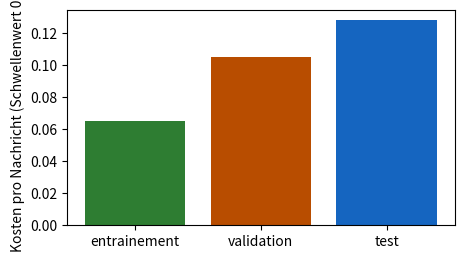
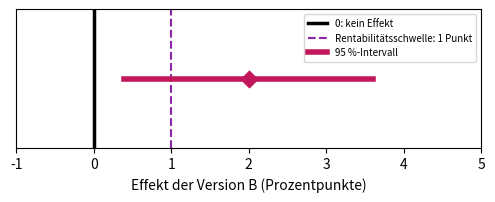

Recreate these plots in Python, in order.
import numpy as np
import pandas as pd
import matplotlib.pyplot as plt

# Farben des Buchs: eine Farbe pro Datensatz
LOT_E, LOT_V, LOT_T = '#2e7d32', '#b84d00', '#1565c0'   # Training (grün), Validierung (dunkelorange), Test (blau)
SPAM, LEGITIME = '#d62728', '#b9b6ae'
VERSION_A, VERSION_B, ECART, SEUIL = '#757575', '#00897b', '#c2185b', '#8e24aa'   # A/B-Test: A grau, B petrol


def sigmoide(z):
    return 1 / (1 + np.exp(-np.asarray(z, dtype=float)))


def perte_moyenne(etiquettes, X, w, b):
    """Mittlerer logarithmischer Verlust (Gleichungen 5.6 und 5.7)."""
    p = np.clip(sigmoide(X @ np.asarray(w, dtype=float) + b), 1e-12, 1 - 1e-12)
    y = np.asarray(etiquettes, dtype=float)
    return float(np.mean(-(y * np.log(p) + (1 - y) * np.log(1 - p))))


NOMS_CARAC = ['liens', 'mots_suspects', 'longueur', 'majuscules', 'heure', 'pieces_jointes', 'taille', 'destinataires']


def fabriquer_messages(graine=77):
    """Fiktive Nachrichten (Aufgabe 6.4 und Lektion 6.4): 40 Gruppen, Spam-Kampagnen (gerade Gruppen) oder
    legitime Absender (ungerade Gruppen). Die Nachrichten einer Gruppe sind fast identisch. Nur die ersten
    beiden Merkmale hängen vom Label ab; die acht Merkmale haben sehr unterschiedliche Einheiten."""
    rng = np.random.default_rng(graine)
    unites = np.array([2, 1.5, 30, 0.2, 5, 1, 50, 3])
    decalages = np.array([3, 2, 200, 1, 12, 0, 500, 10])
    lignes = []
    for g in range(40):
        spam = g % 2 == 0
        taille = rng.integers(4, 15)
        base = rng.normal(0, 1, 8)
        base[:2] += 1.0 if spam else -1.0
        for _ in range(taille):
            lignes.append([g, int(spam)] + list((base + rng.normal(0, 0.3, 8)) * unites + decalages))
    return pd.DataFrame(lignes, columns=['groupe', 'spam'] + NOMS_CARAC)


def ajuster(X, y, lam, l1=False, pas=0.1, n_pas=3000):
    """Gradientenabstieg auf dem bestraften Verlust: L2 (Gleichung 6.2) oder L1 (Gleichung 6.3). b wird nicht bestraft."""
    w, b = np.zeros(X.shape[1]), 0.0
    for _ in range(n_pas):
        ecart = sigmoide(X @ w + b) - y
        gw, gb = X.T @ ecart / len(y), ecart.mean()
        if l1:   # Gradientenschritt, dann jedes Gewicht um höchstens pas × λ an 0 heranrücken (ohne Vorzeichenwechsel)
            w = w - pas * gw
            w = np.sign(w) * np.maximum(np.abs(w) - pas * lam, 0)
        else:    # die Ableitung von λ × Summe der w² ist 2λw
            w = w - pas * (gw + 2 * lam * w)
        b -= pas * gb
    return w, b

# Daten von Kapitel 6, übernommen aus den CSV-Dateien des Buchs (nicht verändern)

# D6.1 — die drei Datensätze des Vereins: Nachrichten, Spams und Fehler des Filters für einen Schwellenwert
lots = pd.DataFrame([
    ('entrainement', 600, 120, 0.7, 30, 3),
    ('validation', 200, 40, 0.3, 4, 14),
    ('validation', 200, 40, 0.5, 8, 6),
    ('validation', 200, 40, 0.7, 15, 2),
    ('test', 250, 50, 0.7, 20, 4)
], columns=['lot', 'messages', 'spams', 'seuil', 'fn', 'fp'])

# D6.2 — zwei Aufteilungen derselben Nachrichten: die Testdaten, beim Schwellenwert 0,7
fuite = pd.DataFrame([
    ('aleatoire', 250, 50, 25, 1, 10, 4),
    ('par_campagne', 250, 50, 0, 0, 20, 4)
], columns=['decoupage', 'messages', 'spams', 'copies_vues', 'manques_copies', 'manques_nouveaux', 'fp'])

# D6.3 — sechs neue Nachrichten (Validierung in Lektion 6.3)
six = pd.DataFrame([
    ('R1', 'spam', 4, 2),
    ('R2', 'legitime', 1, 3),
    ('R3', 'spam', 3, 4),
    ('R4', 'legitime', 0, 0),
    ('R5', 'spam', 5, 3),
    ('R6', 'legitime', 2, 1)
], columns=['message', 'etiquette', 'liens', 'mots_suspects'])

# D5.1 — die zwölf Nachrichten aus Kapitel 5 (Training in Lektion 6.3)
douze = pd.DataFrame([
    ('M1', 'spam', 5, 4),
    ('M2', 'legitime', 2, 0),
    ('M3', 'legitime', 4, 0),
    ('M4', 'spam', 3, 3),
    ('M5', 'legitime', 1, 0),
    ('M6', 'legitime', 2, 2),
    ('M7', 'spam', 2, 3),
    ('M8', 'legitime', 2, 1),
    ('M9', 'spam', 4, 4),
    ('M10', 'legitime', 1, 1),
    ('M11', 'legitime', 0, 0),
    ('M12', 'legitime', 0, 1)
], columns=['message', 'etiquette', 'liens', 'mots_suspects'])

# D6.E2 — die Mediathek (Aufgabe 6.2): Validierungs- und Testdaten
mediatheque = pd.DataFrame([
    ('validation', 150, 30, 0.4, 3, 18),
    ('validation', 150, 30, 0.5, 6, 9),
    ('validation', 150, 30, 0.6, 10, 5),
    ('validation', 150, 30, 0.7, 15, 3),
    ('test', 240, 48, 0.4, 6, 26),
    ('test', 240, 48, 0.5, 10, 14),
    ('test', 240, 48, 0.6, 17, 9),
    ('test', 240, 48, 0.7, 22, 3)
], columns=['lot', 'messages', 'spams', 'seuil', 'fn', 'fp'])

# D6.4 — die drei Folds des Vereins (Lektion 6.4): Links (Mittelwert, Standardabweichung) und Validierungsverluste
plis = pd.DataFrame([
    (1, 270, 54, 2.10, 1.60, 0.29, 0.30),
    (2, 264, 52, 2.40, 1.90, 0.38, 0.33),
    (3, 266, 54, 2.20, 1.70, 0.33, 0.31)
], columns=['pli', 'messages', 'spams', 'moyenne_liens', 'ecart_type_liens', 'perte_l001', 'perte_l01'])

# D6.5 — der A/B-Test der Buchhandlung (Lektionen 6.5 und 6.6)
librairie = pd.DataFrame([
    ('A', 'lettre actuelle', 2500, 200),
    ('B', 'livraison offerte', 2400, 240)
], columns=['version', 'description', 'clients', 'commandes'])

# D6.E1 — Kreuzvalidierung der Mediathek (Aufgabe 6.1): Verlust jedes Folds für fünf λ
plis_lambda = pd.DataFrame([
    (1, 0.001, 0.52),
    (1, 0.01, 0.44),
    (1, 0.1, 0.36),
    (1, 1, 0.35),
    (1, 10, 0.52),
    (2, 0.001, 0.40),
    (2, 0.01, 0.37),
    (2, 0.1, 0.34),
    (2, 1, 0.38),
    (2, 10, 0.55),
    (3, 0.001, 0.61),
    (3, 0.01, 0.49),
    (3, 0.1, 0.39),
    (3, 1, 0.37),
    (3, 10, 0.51)
], columns=['pli', 'lambda', 'perte'])

# D6.E3 — Verteilung von vier Gruppen auf die Folds des Ehrenamtlichen (Aufgabe 6.3)
groupes_plis = pd.DataFrame([
    ('Montres', 'campagne de spams', 9, 8, 9),
    ('Colis en attente', 'campagne de spams', 5, 6, 4),
    ('Loterie', 'campagne de spams', 7, 7, 8),
    ('Lettre de la mairie', 'expéditeur légitime', 4, 3, 5)
], columns=['groupe', 'nature', 'pli_1', 'pli_2', 'pli_3'])

# D6.E5 — der A/B-Test des Theaters (Aufgabe 6.5)
theatre = pd.DataFrame([
    ('A', 'lettre habituelle', 1800, 126),
    ('B', 'lettre avec vidéo', 1750, 147)
], columns=['version', 'description', 'spectateurs', 'reservations'])

# Lektion 6.1 — Kosten pro Nachricht (Gleichung 6.1), k = 3 für den Verein
k = 3
t = lots.copy()
t['coût'] = t['fn'] + k * t['fp']
t['coût par message'] = (t['coût'] / t['messages']).round(3)    # geteilt durch die Größe DES DATENSATZES
print(t.to_string(index=False))
val = t[t['lot'] == 'validation']
choisi = val.loc[val['coût par message'].idxmin(), 'seuil']
print('auf den Validierungsdaten gewählter Schwellenwert:', choisi)
test = t[(t['lot'] == 'test') & (t['seuil'] == choisi)].iloc[0]
print(f"Test, ein einziges Mal: Kosten {test['coût']} bei {test['messages']} Nachrichten = {test['coût par message']:.3f} pro Nachricht")

a7 = t[t['seuil'] == 0.7]
couleurs = {'entrainement': LOT_E, 'validation': LOT_V, 'test': LOT_T}
plt.figure(figsize=(5, 2.8))
plt.bar(a7['lot'], a7['coût par message'], color=[couleurs[l] for l in a7['lot']])
plt.ylabel('Kosten pro Nachricht (Schwellenwert 0,7)'); plt.show()

# Lektion 6.2 — ein Datenleck: Recall und Kosten pro Nachricht der beiden Aufteilungen
for _, l in fuite.iterrows():
    manques = l['manques_copies'] + l['manques_nouveaux']
    nouveaux = l['spams'] - l['copies_vues']
    print(f"{l['decoupage']:>12} : Recall = {(l['spams'] - manques) / l['spams']:.2f}, "
          f"Kosten pro Nachricht = {(manques + 3 * l['fp']) / l['messages']:.3f}, "
          f"Anteil verpasster neuer Spams = {l['manques_nouveaux']} / {nouveaux} = {l['manques_nouveaux'] / nouveaux:.2f}")

# Die Kampagnen aufteilen, nicht die Nachrichten: kleine Demonstration mit 40 Kampagnen unterschiedlicher Größe
rng = np.random.default_rng(6)
campagne = np.repeat(np.arange(40), rng.integers(5, 40, size=40))          # Kampagnennummer jedes Spams
au_hasard = rng.random(campagne.size) < 0.25                              # 25 % der NACHRICHTEN in den Test
camp_test = rng.choice(40, size=10, replace=False)                         # 25 % der KAMPAGNEN in den Test
par_campagne = np.isin(campagne, camp_test)
for nom, test_ in (('zufällig', au_hasard), ('je Kampagne', par_campagne)):
    partagees = len(set(campagne[test_]) & set(campagne[~test_]))
    print(f'{nom:>12} : {test_.sum()} Spams im Test, {partagees} Kampagnen sowohl im Test als auch anderswo vorhanden')

# Lektion 6.3 — Überanpassung: Filter A und B auf den Trainingsdaten (zwölf Nachrichten) und den Validierungsdaten (sechs)
X12, y12 = douze[['liens', 'mots_suspects']].to_numpy(float), (douze['etiquette'] == 'spam').to_numpy(int)
X6, y6 = six[['liens', 'mots_suspects']].to_numpy(float), (six['etiquette'] == 'spam').to_numpy(int)
filtres = {'A': ((1, 0.5), -4), 'B': ((-0.54, 4.39), -9.17)}
for nom, (w, b) in filtres.items():
    p6 = sigmoide(X6 @ np.array(w) + b)
    pertes6 = -(y6 * np.log(p6) + (1 - y6) * np.log(1 - p6))
    print(f'Filter {nom}: Training {perte_moyenne(y12, X12, w, b):.2f}, Validierung {perte_moyenne(y6, X6, w, b):.2f} '
          f'| Verluste der sechs: {np.round(pertes6, 2)}')

# Bestrafter L2-Verlust (Gleichung 6.2), λ = 0,05; die Konstante b wird nicht bestraft
lam = 0.05
for nom, (w, b) in filtres.items():
    pen = lam * np.sum(np.square(w))
    print(f'Filter {nom}: Summe der quadrierten Gewichte = {np.sum(np.square(w)):.4f}, Strafterm = {pen:.4f}, '
          f'bestrafter Verlust = {perte_moyenne(y12, X12, w, b) + pen:.2f}')

# Der Strafterm hängt von den Einheiten ab: Links in Zehnern gezählt, gleiche Vorhersagen, anderer Strafterm
X12_diz = X12 / np.array([10, 1])
w_diz = (10, 0.5)
print('gleiche Wahrscheinlichkeiten:', np.allclose(sigmoide(X12_diz @ np.array(w_diz) - 4), sigmoide(X12 @ np.array([1, 0.5]) - 4)),
      f'| Strafterm in Einern: {lam * (1 + 0.25):.4f}; in Zehnern: {lam * (100 + 0.25):.4f}')

# Lektion 6.4 — Standardisierung in jeder Runde: Mittelwert und Standardabweichung der Links auf den BEIDEN ANDEREN Folds
for k in range(3):
    autres = plis[plis['pli'] != k + 1]
    n = autres['messages'].sum()
    m = (autres['messages'] * autres['moyenne_liens']).sum() / n
    # Standardabweichung der Vereinigung zweier Folds (Division durch n): Mittelwert der Quadrate minus Quadrat des Mittelwerts
    v = (autres['messages'] * (autres['ecart_type_liens'] ** 2 + autres['moyenne_liens'] ** 2)).sum() / n - m ** 2
    print(f'Runde {k + 1}: Validierung = Fold {k + 1}, Training = {n} Nachrichten, Mittelwert {m:.2f}, Standardabweichung {np.sqrt(v):.2f}')
print(f'Nachricht mit 6 Links aus Fold 3, in Runde 3: (6 - 2,25) / 1,76 = {(6 - 2.25) / 1.76:.2f}')

# Kreuzvalidierungswert (Gleichung 6.4) der beiden Werte von λ
for col, lam in (('perte_l001', 0.01), ('perte_l01', 0.1)):
    print(f'λ = {lam}: Verluste der Folds {list(plis[col])}, KV = {plis[col].mean():.3f}')

# Lektion 6.4 (Schluss) — L1 und L2 auf fiktiven Nachrichten mit acht Merkmalen (dieselben wie in Aufgabe 6.4)
msgs = fabriquer_messages()
X8 = msgs[NOMS_CARAC].to_numpy(float)
X8 = (X8 - X8.mean(0)) / X8.std(0)        # hier Standardisierung über alle Nachrichten: nur zur Demonstration
y8 = msgs['spam'].to_numpy(float)
w_l2, _ = ajuster(X8, y8, 0.1)
w_l1, _ = ajuster(X8, y8, 0.1, l1=True)
print('Gewichte L2:', np.round(w_l2, 2))
print('Gewichte L1:', np.round(w_l1, 2))
print(f'Nullgewichte: L2 {int(np.sum(np.abs(w_l2) < 1e-9))}, L1 {int(np.sum(np.abs(w_l1) < 1e-9))} '
      '(nur die ersten beiden Merkmale hängen mit dem Label zusammen)')

# Lektionen 6.5 und 6.6 — der A/B-Test der Buchhandlung
a, b_ = librairie.iloc[0], librairie.iloc[1]
pA, pB = a['commandes'] / a['clients'], b_['commandes'] / b_['clients']
ecart = pB - pA
print(f'Rate A = {100 * pA:.1f} %, Rate B = {100 * pB:.1f} %, Differenz = {100 * ecart:.1f} Punkte, '
      f'relative Veränderung = {100 * ecart / pA:.0f} %')
esA, esB = np.sqrt(pA * (1 - pA) / a['clients']), np.sqrt(pB * (1 - pB) / b_['clients'])
es = np.sqrt(esA ** 2 + esB ** 2)                          # Gleichung 6.6: man addiert die QUADRATE
bas, haut = ecart - 1.96 * es, ecart + 1.96 * es           # Gleichung 6.7
print(f'SF von A = {100 * esA:.2f} Punkt, SF von B = {100 * esB:.2f} Punkt, SF der Differenz = {100 * es:.2f} Punkt')
print(f'95 %-Konfidenzintervall: von {100 * bas:.1f} bis {100 * haut:.1f} Punkten')
print(f'für 40 000 Abonnenten: {40000 * ecart:.0f} Bestellungen mehr (von {40000 * bas:.0f} bis {40000 * haut:.0f})')

plt.figure(figsize=(6, 1.8))
plt.axvline(0, color='black', linewidth=2.5, label='0: kein Effekt')
plt.axvline(1, color=SEUIL, linestyle='--', label='Rentabilitätsschwelle: 1 Punkt')
plt.plot([100 * bas, 100 * haut], [0, 0], color=ECART, linewidth=4, label='95 %-Intervall')
plt.scatter([100 * ecart], [0], marker='D', s=70, color=ECART, zorder=3)
plt.yticks([]); plt.xlim(-1, 5); plt.xlabel('Effekt der Version B (Prozentpunkte)')
plt.legend(fontsize=7, loc='upper right'); plt.show()

# Lektion 6.6 — die Kosten pro Nachricht im Test (Lektion 6.1) sind ein Mittelwert: gleiche Überlegung
couts = np.array([1] * 20 + [3] * 4 + [0] * 226)            # 20 verpasste Spams, 4 Fehlalarme, 226 ohne Kosten
es_c = couts.std() / np.sqrt(len(couts))                     # Standardabweichung (Division durch n) / Wurzel aus n
print(f'Kosten pro Nachricht = {couts.mean():.3f}, Standardabweichung = {couts.std():.3f}, SF = {es_c:.3f}, '
      f'Intervall: von {couts.mean() - 1.96 * es_c:.2f} bis {couts.mean() + 1.96 * es_c:.2f}')

# ZU ERGÄNZEN: Mittelwert der drei Folds für jedes λ (Gleichung 6.4), dann das gewählte λ
moyennes = None   # ZU ERGÄNZEN: eine Series mit λ als Index; versuchen Sie plis_lambda.groupby('lambda')['perte']
lam_choisi = None   # ZU ERGÄNZEN

# Überprüfung von a) und b)
if moyennes is None or lam_choisi is None:
    print('noch nicht ausgefüllt. Ergänzen Sie die beiden Zeilen.')
else:
    print('Mittelwerte:', moyennes.round(3).to_dict(), '→',
          'richtig' if np.allclose(moyennes.values, [0.51, 1.3 / 3, 1.09 / 3, 1.1 / 3, 1.58 / 3]) else 'bitte prüfen')
    print('gewähltes λ:', lam_choisi, '→', 'richtig' if lam_choisi == 0.1 else 'bitte prüfen')
    print('Wahl jedes einzelnen Folds:', plis_lambda.loc[plis_lambda.groupby('pli')['perte'].idxmin(), ['pli', 'lambda']].values.tolist())
    for k, (style, marque) in enumerate((('-', 'o'), ('--', 's'), (':', '^'))):
        d = plis_lambda[plis_lambda['pli'] == k + 1]
        plt.plot(d['lambda'], d['perte'], style, marker=marque, color=LOT_V, label=f'Fold {k + 1}')
    plt.plot(moyennes.index, moyennes.values, 'D-', color='black', linewidth=2.5, label='Mittelwert')
    plt.xscale('log'); plt.xlabel('λ'); plt.ylabel('Validierungsverlust'); plt.legend(); plt.grid(alpha=0.4); plt.show()

# ZU ERGÄNZEN: Kosten pro Nachricht (Gleichung 6.1) und Wahl des Schwellenwerts auf den VALIDIERUNGSDATEN
def cout_par_message(fn, fp, n, k):
    return None   # ZU ERGÄNZEN


def choisir_seuil(table_validation, k):
    """Gibt den Schwellenwert mit den geringsten Kosten pro Nachricht auf den Validierungsdaten zurück."""
    return None   # ZU ERGÄNZEN

# Überprüfung von a) und b), dann das Protokoll
k_med = 2
valid = mediatheque[mediatheque['lot'] == 'validation']
test_med = mediatheque[mediatheque['lot'] == 'test']
if cout_par_message(3, 18, 150, 2) is None or choisir_seuil(valid, k_med) is None:
    print('noch nicht ausgefüllt. Ergänzen Sie die Funktionen.')
else:
    cv = [cout_par_message(l.fn, l.fp, l.messages, k_med) for l in valid.itertuples()]
    print('Validierung, Kosten pro Nachricht:', np.round(cv, 3), '→',
          'richtig' if np.allclose(cv, [39 / 150, 24 / 150, 20 / 150, 21 / 150]) else 'bitte prüfen')
    s = choisir_seuil(valid, k_med)
    print(f'auf den Validierungsdaten gewählter Schwellenwert: {s} →', 'richtig' if s == 0.6 else 'bitte prüfen')
    l = test_med[test_med['seuil'] == s].iloc[0]                    # NUR EINE Zeile des Tests
    ct = cout_par_message(l.fn, l.fp, l.messages, k_med)
    print(f'Test, nur beim Schwellenwert {s}: {ct:.3f} pro Nachricht →', 'richtig' if abs(ct - 35 / 240) < 1e-9 else 'bitte prüfen')
    # e) Was der Kollege tut: Er schaut sich ALLE Zeilen des Tests an und behält die beste
    ctous = [cout_par_message(r.fn, r.fp, r.messages, k_med) for r in test_med.itertuples()]
    s_coll = test_med['seuil'].iloc[int(np.argmin(ctous))]
    print(f'Angabe des Kollegen: Schwellenwert {s_coll}, {min(ctous):.3f} pro Nachricht (auf dem Test gewählt: zu optimistisch);',
          f'ehrliche Angabe: Schwellenwert {s}, {ct:.3f} pro Nachricht →',
          'richtig' if s_coll == 0.7 and abs(min(ctous) - 28 / 240) < 1e-9 else 'bitte prüfen')
    plt.figure(figsize=(5.5, 3))
    plt.plot(valid['seuil'], cv, 'o-', color=LOT_V, label='Validierung (dient zur Wahl)')
    plt.plot(test_med['seuil'], ctous, 's--', color=LOT_T, alpha=0.5, label='Test (bei der Wahl nicht ansehen)')
    plt.scatter([s], [ct], s=120, color=LOT_T, zorder=3, label='Test, beim gewählten Schwellenwert')
    plt.xlabel('Schwellenwert'); plt.ylabel('Kosten pro Nachricht (k = 2)'); plt.legend(fontsize=8); plt.grid(alpha=0.4); plt.show()

# ZU ERGÄNZEN: Gruppen, die in mehr als einem Fold vorkommen
def groupes_coupes(repartition):
    """repartition: eine Tabelle mit einer Spalte 'groupe' und den Spalten 'pli_1', 'pli_2', 'pli_3'
    (Anzahl der Nachrichten der Gruppe in jedem Fold). Gibt die Liste der zerschnittenen Gruppen zurück."""
    return None   # ZU ERGÄNZEN: Zählen Sie für jede Gruppe die Folds, in denen sie mindestens eine Nachricht hat

# Überprüfung von b) und d)
proposition = pd.DataFrame([('Montres', 26, 0, 0), ('Colis en attente', 0, 0, 15),
                            ('Loterie', 0, 22, 0), ('Lettre de la mairie', 0, 0, 12)],
                           columns=['groupe', 'pli_1', 'pli_2', 'pli_3'])
if groupes_coupes(groupes_plis) is None:
    print('noch nicht ausgefüllt. Ergänzen Sie die Funktion.')
else:
    print('Folds des Ehrenamtlichen, zerschnittene Gruppen:', groupes_coupes(groupes_plis), '→',
          'richtig' if len(groupes_coupes(groupes_plis)) == 4 else 'bitte prüfen')
    print('korrigierte Verteilung, zerschnittene Gruppen:', groupes_coupes(proposition), '| Größen der Folds:',
          proposition[['pli_1', 'pli_2', 'pli_3']].sum().tolist(), '→',
          'richtig' if groupes_coupes(proposition) == [] else 'bitte prüfen')
    print('Runde 1: im Training gesehene Kopien von « Montres » =', int(groupes_plis.loc[0, ['pli_2', 'pli_3']].sum()),
          ', in der Validierung =', int(groupes_plis.loc[0, 'pli_1']))

# Die Nachrichten der Aufgabe: 30 Gruppen für die Kreuzvalidierung, 10 Gruppen für den Test zurückgelegt
msgs = fabriquer_messages()
test_ = msgs['groupe'] >= 30
X_cv, y_cv, g_cv = msgs.loc[~test_, NOMS_CARAC].to_numpy(float), msgs.loc[~test_, 'spam'].to_numpy(float), msgs.loc[~test_, 'groupe'].to_numpy()
X_test, y_test = msgs.loc[test_, NOMS_CARAC].to_numpy(float), msgs.loc[test_, 'spam'].to_numpy(float)
print(f'{len(msgs)} Nachrichten, {msgs.groupe.nunique()} Gruppen; Kreuzvalidierung: {len(y_cv)} Nachrichten; Test: {len(y_test)} Nachrichten')
print(msgs[NOMS_CARAC].describe().loc[['mean', 'std']].round(1))     # sehr unterschiedliche Einheiten

# ZU ERGÄNZEN: b) Folds nach Gruppen, Standardisierung auf den Trainingsdaten, c) Kreuzvalidierungswert
def plis_par_groupe(groupes, K):
    """Fold-Nummer (0 bis K - 1) jeder Nachricht: Die Gruppen werden, aufsteigend sortiert, reihum
    auf die Folds verteilt; alle Nachrichten einer Gruppe erhalten denselben Fold."""
    return None   # ZU ERGÄNZEN; np.unique(groupes) liefert die sortierten Gruppen


def standardiser(X_entr, X_val):
    """Standardisiert X_entr und X_val mit Mittelwert und Standardabweichung NUR von X_entr."""
    return None, None   # ZU ERGÄNZEN


def score_vc(lam, plis_, K=3):
    """Gleichung 6.4: Mittelwert über die K Runden des Verlusts OHNE Strafterm auf dem Validierungs-Fold."""
    return None   # ZU ERGÄNZEN: Verwenden Sie standardiser, ajuster(X, y, lam) und perte_moyenne(y, X, w, b)

# Überprüfung von b) und c)
LAMBDAS = [0, 0.001, 0.01, 0.1, 1]
p_g = plis_par_groupe(g_cv, 3)
if p_g is None or standardiser(X_cv, X_cv)[0] is None or score_vc(0.1, p_g) is None:
    print('noch nicht ausgefüllt. Ergänzen Sie die drei Funktionen.')
else:
    coupes = sum(len(set(p_g[g_cv == g])) > 1 for g in np.unique(g_cv))
    print(f'Folds nach Gruppen: {np.bincount(p_g).tolist()} Nachrichten, {coupes} zerschnittene Gruppe(n) →',
          'richtig' if coupes == 0 and set(p_g) == {0, 1, 2} else 'bitte prüfen')
    Xe, Xv = standardiser(X_cv[p_g != 0], X_cv[p_g == 0])
    print('standardisiertes Training: Mittelwerte ≈ 0 und Standardabweichungen ≈ 1; Validierung: nicht genau →',
          'richtig' if np.allclose(Xe.mean(0), 0) and np.allclose(Xe.std(0), 1) and not np.allclose(Xv.mean(0), 0) else 'bitte prüfen')
    vc_groupe = {lam: score_vc(lam, p_g) for lam in LAMBDAS}
    lam_vc = min(vc_groupe, key=vc_groupe.get)
    print('KV nach Gruppen:', {l: round(v, 3) for l, v in vc_groupe.items()}, '→ gewähltes λ:', lam_vc, '→',
          'richtig' if lam_vc == 0.01 else 'bitte prüfen')

# d) Folds Nachricht für Nachricht ausgelost (nicht nachmachen): das Datenleck aus Lektion 6.2, dreifach
if p_g is not None and score_vc(0.1, p_g) is not None:
    p_m = np.random.default_rng(1).integers(0, 3, len(y_cv))
    vc_message = {lam: score_vc(lam, p_m) for lam in LAMBDAS}
    print('KV Nachricht für Nachricht:', {l: round(v, 3) for l, v in vc_message.items()})
    plt.plot(range(5), list(vc_groupe.values()), 'o-', color=LOT_V, label='Folds nach Gruppen')
    plt.plot(range(5), list(vc_message.values()), 's--', color='grey', label='Folds Nachricht für Nachricht (Datenleck)')
    plt.xticks(range(5), [str(l) for l in LAMBDAS]); plt.xlabel('λ'); plt.ylabel('Kreuzvalidierungswert')
    plt.legend(); plt.grid(alpha=0.4); plt.show()

    # e) Endmodell: Standardisierung und Gewichte auf den 30 Gruppen, mit dem gewählten λ; Test NUR EINMAL
    Xc, Xt = standardiser(X_cv, X_test)
    w_f, b_f = ajuster(Xc, y_cv, lam_vc)
    print(f'Testverlust des Endmodells (λ = {lam_vc}): {perte_moyenne(y_test, Xt, w_f, b_f):.3f}; '
          f'KV nach Gruppen: {vc_groupe[lam_vc]:.3f}; KV Nachricht für Nachricht: {vc_message[lam_vc]:.3f}')

# ZU ERGÄNZEN: Differenz in Punkten und 95 %-Konfidenzintervall (Gleichungen 6.5 bis 6.7)
def intervalle(conv_A, n_A, conv_B, n_B):
    """Gibt (Differenz, untere Grenze, obere Grenze) in Prozentpunkten zurück."""
    return None   # ZU ERGÄNZEN

# Überprüfung von a), b) und e)
A, B = theatre.iloc[0], theatre.iloc[1]
r = intervalle(A['reservations'], A['spectateurs'], B['reservations'], B['spectateurs'])
if r is None:
    print('noch nicht ausgefüllt. Ergänzen Sie die Funktion.')
else:
    print(f'tatsächlicher Versuch: Differenz {r[0]:.2f} Punkte, Intervall von {r[1]:.2f} bis {r[2]:.2f} →',
          'richtig' if abs(r[0] - 1.4) < 1e-9 and abs(r[1] + 0.35) < 0.01 and abs(r[2] - 3.15) < 0.01 else 'bitte prüfen')
    r4 = intervalle(4 * A['reservations'], 4 * A['spectateurs'], 4 * B['reservations'], 4 * B['spectateurs'])
    print(f'viermal größerer Versuch: von {r4[1]:.2f} bis {r4[2]:.2f}; Breite {r[2] - r[1]:.2f} → {r4[2] - r4[1]:.2f} →',
          'richtig' if abs((r[2] - r[1]) / (r4[2] - r4[1]) - 2) < 1e-9 and r4[1] > 0.5 else 'bitte prüfen')

# f) 1000 simulierte Versuche mit einem wahren Effekt von 1,4 Punkten: Wie viele Intervalle enthalten 1,4?
rng = np.random.default_rng(65)
nA, nB, vrai_A, vrai_B = 1800, 1750, 0.07, 0.084
a = rng.binomial(nA, vrai_A, 1000) / nA
b = rng.binomial(nB, vrai_B, 1000) / nB
es_sim = np.sqrt(a * (1 - a) / nA + b * (1 - b) / nB)
contient = np.abs((b - a) - 0.014) <= 1.96 * es_sim
print(f'Anteil der Intervalle, die den wahren Effekt enthalten: {contient.mean():.1%}')
print(f'Anteil der Intervalle, die die Null enthalten: {np.mean(np.abs(b - a) <= 1.96 * es_sim):.1%}')

# ZU ERGÄNZEN: a) Größe pro Gruppe für eine gegebene halbe Breite (in Punkten)
def taille_par_groupe(pA, pB, demi_largeur):
    """pA, pB in Prozent; gibt das kleinste ganze n zurück, für das 1,96 × SF ≤ demi_largeur gilt."""
    return None   # ZU ERGÄNZEN; np.ceil rundet auf die nächste ganze Zahl auf

# Überprüfung von a) und b)
n1 = taille_par_groupe(8, 10, 1)
if n1 is None:
    print('noch nicht ausgefüllt. Ergänzen Sie die Funktion.')
else:
    print(f'halbe Breite 1 Punkt: {n1} Kunden pro Gruppe →', 'richtig' if n1 == 6285 else 'bitte prüfen')
    print(f'halbe Breite 0,5 Punkt: {taille_par_groupe(8, 10, 0.5)} Kunden pro Gruppe, '
          f'{2 * taille_par_groupe(8, 10, 0.5)} insgesamt')

# d) 2000 Versuche OHNE Effekt. Zeitplan: 250 Kunden pro Tag und pro Gruppe, 20 Ablesungen (eine jeden Abend,
#    auf den kumulierten Kunden: 250, 500… 5000 pro Gruppe). Abbruchregel: erster Abend, an dem das Intervall die 0 ausschließt.
rng = np.random.default_rng(66)
essais, jours, par_jour, p = 2000, 20, 250, 0.08
cA = rng.binomial(par_jour, p, size=(essais, jours)).cumsum(axis=1)     # kumulierte Bestellungen, Gruppe A
cB = rng.binomial(par_jour, p, size=(essais, jours)).cumsum(axis=1)     # Gruppe B: gleiche Rate, kein Effekt
n = par_jour * np.arange(1, jours + 1)                                  # Kunden pro Gruppe am Ende jedes Tages
pA_, pB_ = cA / n, cB / n
es_j = np.sqrt(pA_ * (1 - pA_) / n + pB_ * (1 - pB_) / n)
exclut = np.abs(pB_ - pA_) > 1.96 * es_j                                # schließt das Intervall des Abends die Null aus?
fin, un_soir = exclut[:, -1].mean(), exclut.any(axis=1).mean()
print(f'Intervall nur am Tag 20 abgelesen: {fin:.1%} der Versuche schließen fälschlich auf einen Effekt')
print(f'Intervall jeden Abend abgelesen, Abbruch beim ersten « Erfolg »: {un_soir:.1%}')
